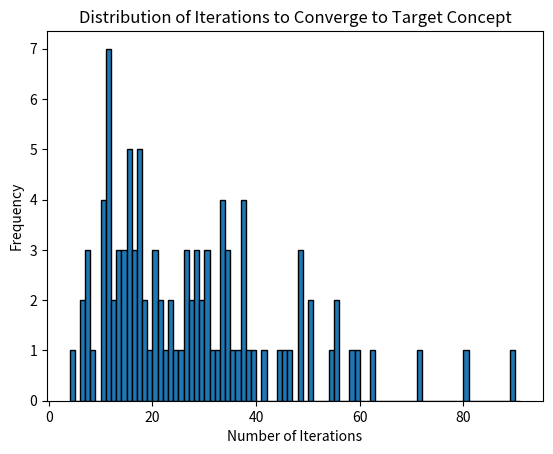

The script that saved this image:
# Project 2: Find-S Algorithm and Random Training Example Experiment
# Course: CSC426-01 Machine Learning
# Members: Brian, Tyler, Steven, and A.J.
# Date: March 31, 2026
#
# Description:
# This project implements the Find-S algorithm to find the maximally
# specific hypothesis consistent with a set of training examples. This
# algorithm is tested with our EnjoySport training examples from class.
# It also conducts an experiment where random training examples 
# are generated until the Find-S algorithm converges to a specified 
# target concept. The number of iterations required for convergence 
# is recorded, and statistics about these iteration counts are computed and visualized.

import random
import sys
import matplotlib.pyplot as plt
import statistics

# EnjoySport training examples
trainingExamples = [["Sunny", "Warm", "Normal", "Strong", "Warm", "Same", True],
    ["Sunny", "Warm", "High", "Strong", "Warm", "Same", True],
    ["Rain", "Cold", "High", "Strong", "Warm", "Change", False],
    ["Sunny", "Warm", "High", "Strong", "Cool", "Change", True]
]

MAXSPECIFIC = ['-', '-', '-', '-', '-', '-']

# the target concept that the random training examples are generated from
target_concept = ["Sunny", "Warm", '?', '?', '?', '?']

def generate_rand_training_example() -> list[str]:
    """
    The generate_rand_training_example() function generates a random training data from <Sunny, Warm, ?, ?, ?, ?> as the target
    concept.

    :return: A single training example with 6 attributes and a boolean value
            indicating whether the example is a positive or negative example of the target concept
    """

    attr_dic = {
        "Sky" : ["Sunny", "Cloudy", "Rain"],
        "AirTemp" : ["Warm", "Cold"],
        "Humidity" : ["Normal", "High"],
        "Wind" : ["Strong", "Weak"],
        "Water" : ["Warm", "Cool"],
        "Forcast" : ["Same", "Change"]
    }

    # pick a rand attr-val from the dic
    training_example = []
    for x in attr_dic:
        training_example.append(random.choice(attr_dic[x]))

    # if sunny and warm, it must be a true example
    if training_example[0] == "Sunny" and training_example[1] == "Warm":
        training_example.append(True)
    else:
        training_example.append(False)

    return training_example

# Find-S Algorithm Implementation
# '-' represents the empty set symbol (no value of that attribute is allowed)
def findS(trainingExamples, trace_flag, curr_hypothesis = MAXSPECIFIC.copy()):
    """
    Core findS algorithm that produces a maximally specific hypothesis consistent with the given training examples.

    :param trainingExamples: A list of training examples.
    :param trace_flag: A flag to indicate a trace of the algorithm.
    :param curr_hypothesis: The current hypothesis being updated, initialized to the most specific
    :return: List of maximally specific attribute values that are consistent with the positive training examples.
    """

    # Output the starting hypothesis h_0 both to terminal and to an output file
    if (trace_flag == True):
        print(f"h_0: {curr_hypothesis}")
        o = sys.stdout
        with open('EnjoySport_trace.txt', 'w') as f:
            sys.stdout = f
            print(f"h_0: {curr_hypothesis}")
        sys.stdout = o

    for instance in trainingExamples:
        # positive training example
        if(instance[6] == True):
            for i in range(6):
                # If current attribute constrain is not satisfied by instance
                if(curr_hypothesis[i] == '-' or (instance[i] != curr_hypothesis[i] and curr_hypothesis[i] != '?')):
                    if(curr_hypothesis[i] == '-'):
                        curr_hypothesis[i] = instance[i]
                    else:
                        curr_hypothesis[i] = '?'

        # Output the current hypothesis both to terminal and to an output file
        if (trace_flag == True):
            print(f"h_{trainingExamples.index(instance) + 1}: {curr_hypothesis}")
            o = sys.stdout
            with open('EnjoySport_trace.txt', 'a') as f:
                sys.stdout = f
                print(f"h_{trainingExamples.index(instance) + 1}: {curr_hypothesis}")
            sys.stdout = o
    return curr_hypothesis

def random_examples_experiment():
    """
    Generates random training examples until the Find-S algorithm converges to the given 
    target concept <Sunny, Warm, ?, ?, ?, ?>.

    :return: The number of iterations (random training examples generated) required for 
            the Find-S algorithm to converge to the target concept.
    """

    curr_hypothesis = MAXSPECIFIC.copy()
    iterations = 0

    while curr_hypothesis != target_concept:
        training_example = []
        training_example.append(generate_rand_training_example())
        curr_hypothesis = findS(training_example, False, curr_hypothesis)
        iterations += 1

    return iterations

def frequency_stats_histo(iteration_counts):
    """
    Generates a histogram from the list of iteration counts.

    :param iteration_counts: A list of integers representing the number of iterations required for 
            the Find-S algorithm to converge to the target concept across multiple runs.
    """
    
    plt.hist(iteration_counts, bins= range(min(iteration_counts), max(iteration_counts) + 3), edgecolor='black')
    plt.xlabel('Number of Iterations')
    plt.ylabel('Frequency')
    plt.title('Distribution of Iterations to Converge to Target Concept')
    plt.savefig(fname = "iteration_histogram.pdf", format='pdf')

def save_stats_table_pdf(stats):
    """
    Generates a table of statistics (n, min, max, mode, median, mean, std deviation) and saves it as pdf.

    :param stats: A dictionary containing the statistics
    """

    fig, ax = plt.subplots(figsize=(6, 3))
    ax.axis('off')
    table_data = [
        ["n",              str(stats["n"])],
        ["Min",            str(stats["min"])],
        ["Max",            str(stats["max"])],
        ["Mode",           str(stats["mode"])],
        ["Median",         str(stats["median"])],
        ["Mean",           f"{stats['mean']:.4f}"],
        ["Std Deviation",  f"{stats['std_dev']:.4f}"],
    ]
    table = ax.table(cellText=table_data, colLabels=["Statistic", "Value"],
                    loc='center', cellLoc='center')
    table.auto_set_font_size(False)
    table.set_fontsize(12)
    table.scale(1.4, 1.8)
    ax.set_title("Statistics: Examples Required to Learn Target Concept", pad=20)
    plt.tight_layout()
    plt.savefig(fname = "stats_table.pdf", format='pdf')
    plt.close(fig)

def compute_stats(data):
    """
    Computes various statistics from a list of integers

    :param data: A list of integers.
    :return: A dictionary containing the computed statistics (n, min, max, mode, median, mean, std deviation).
    """

    n = len(data)
    minimum = min(data)
    maximum = max(data)
    median = statistics.median(data)
    mean = statistics.mean(data)
    std_dev = statistics.stdev(data)
    mode = statistics.mode(data)

    return {"n": n, "min": minimum, "max": maximum, "mode": mode,
            "median": median, "std_dev": std_dev, "mean": mean}

def main():

    experiment_iterations = 100
    iteration_counts = []

    # findS using the given training examples from the EnjoySport example
    print("\nVerification of Correct Trace for EnjoySport Example (also saved as a .txt file):")
    hypothesis = findS(trainingExamples, True)
    # Output the maximally specific hypothesis both to terminal and to an output file
    print("The maximally specific hypothesis is: ", hypothesis)
    o = sys.stdout
    with open('EnjoySport_trace.txt', 'a') as f:
        sys.stdout = f
        print("The maximally specific hypothesis is: ", hypothesis)
    sys.stdout = o

    # run the experiment for a specified number of iterations and collect the iteration counts
    for _ in range(experiment_iterations):
        iteration_counts.append(random_examples_experiment())
    print(f"\nAll {experiment_iterations} experiments finished")

    # generate and save histogram and statistics table
    frequency_stats_histo(iteration_counts)
    frequency_stats = compute_stats(iteration_counts)
    save_stats_table_pdf(frequency_stats)
    print("Histogram and data table saved")


if __name__ == "__main__":
    main()
